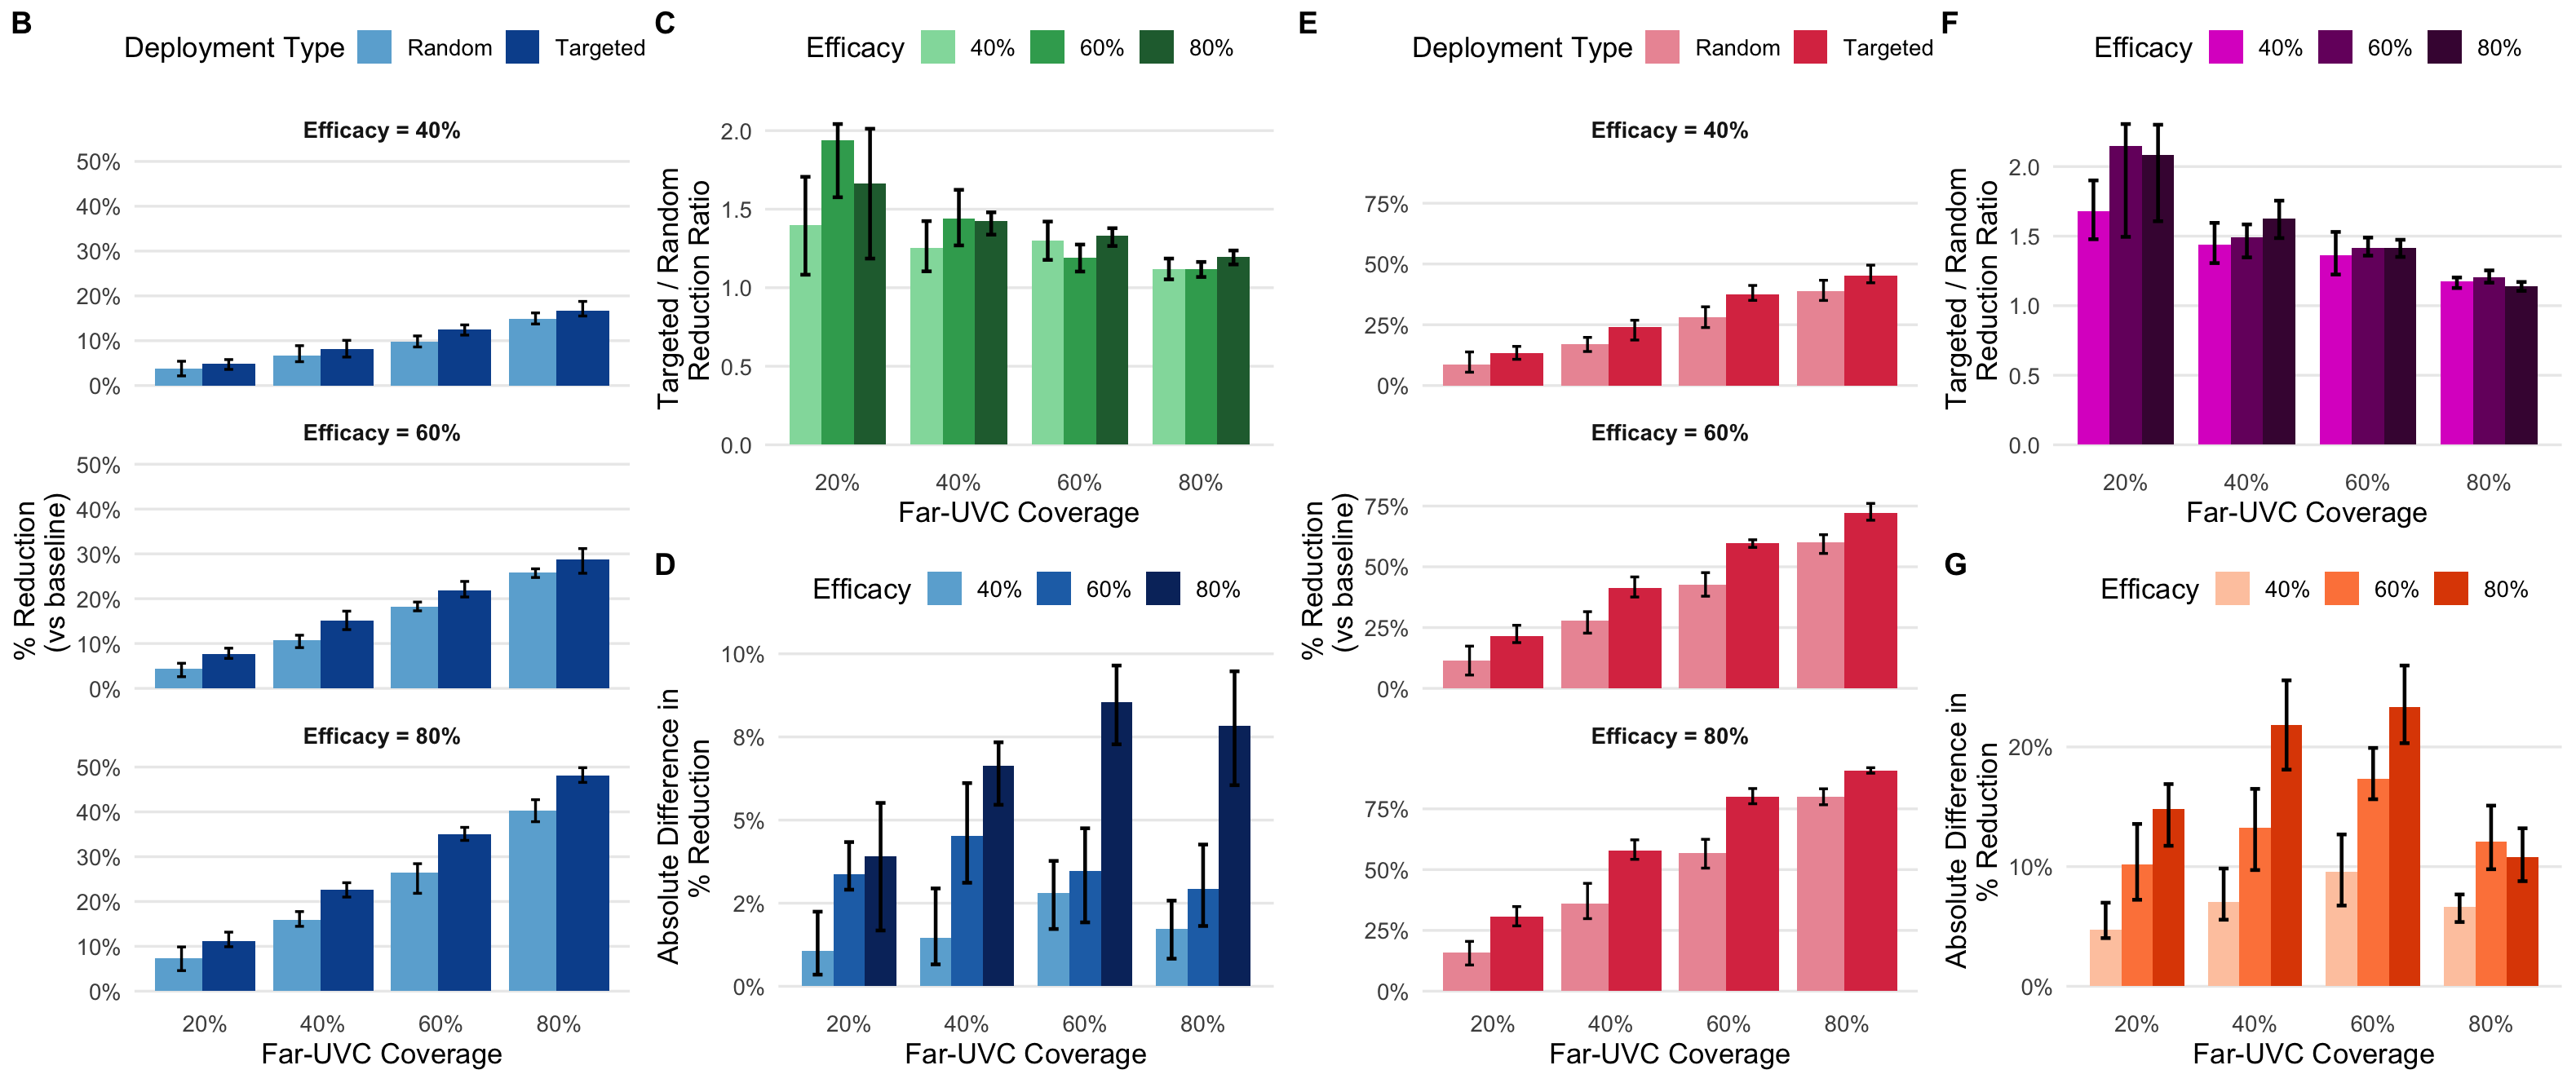

Source code (R):
library(dplyr)
library(purrr)
library(tibble)
library(tidyr)
library(ggplot2)
library(viridis)
library(cowplot)
library(helios)


dir_sim <- "/Users/geethaj/documents/helios_files/figure_3_simulations"
files <- list.files(path = dir_sim, pattern = "\\.rds$", full.names = TRUE)

read_simulation <- function(filepath) {
  sim <- readRDS(filepath)
  dt <- sim$parameters$dt
  N  <- sim$parameters$human_population
  
  sim$simulation %>%
    mutate(
      days      = timestep * dt,
      year      = floor(days / 365) + 1,
      filename  = basename(filepath),
      archetype = sim$parameters$archetype_label,
      coverage  = sim$parameters$coverage,
      efficacy  = sim$parameters$efficacy,
      coverage_type = sim$parameters$far_uvc_joint_coverage_type
    ) %>%
    group_by(year, filename, archetype, coverage, efficacy, coverage_type) %>%
    summarise(
      annualized_incidence = sum(E_new, na.rm = TRUE) / N,
      .groups = "drop"
    )
}

all_sims <- map_dfr(files, read_simulation)

metrics <- all_sims %>%
  mutate(window = case_when(
    year %in% 5:7   ~ "baseline",
    year %in% 15:17 ~ "post",
    TRUE ~ NA_character_
  )) %>%
  filter(!is.na(window)) %>%
  group_by(filename, archetype, coverage, efficacy, coverage_type, window) %>%
  summarise(
    mean_annualized_incidence = mean(annualized_incidence, na.rm = TRUE),
    .groups = "drop"
  )

# % reduction per run
reductions <- metrics %>%
  pivot_wider(
    names_from = window,
    values_from = mean_annualized_incidence,
    names_glue = "mean_annualized_incidence_{window}"
  ) %>%
  mutate(
    pct_reduction_incidence =
      (mean_annualized_incidence_baseline - mean_annualized_incidence_post) /
      mean_annualized_incidence_baseline
  )

# pairing targeted and random indv runs
reductions_paired <- reductions %>%
  group_by(archetype, coverage, efficacy, coverage_type) %>%
  mutate(run_id = row_number()) %>%
  pivot_wider(
    id_cols = c(archetype, coverage, efficacy, run_id),
    names_from = coverage_type,
    values_from = pct_reduction_incidence
  ) %>%
  filter(!is.na(random), !is.na(targeted_riskiness)) %>%
  mutate(
    diff_inc  = targeted_riskiness - random,
    ratio_inc = targeted_riskiness / pmax(random, 1e-9)
  ) %>%
  filter(ratio_inc > 0 & ratio_inc < 9)

summary(reductions_paired$diff_inc)
summary(reductions_paired$ratio_inc)

#Panel B: % reduction in annualized incidence - SC2
panel_b_summary <- reductions %>%
  filter(archetype == "sars_cov_2",
         efficacy %in% c(0.4, 0.6, 0.8),
         coverage %in% c(0.2, 0.4, 0.6, 0.8)) %>%
  group_by(efficacy, coverage, coverage_type) %>%
  summarise(
    mean_reduction = mean(pct_reduction_incidence, na.rm = TRUE),
    low = quantile(pct_reduction_incidence, 0.05, na.rm = TRUE),
    hi  = quantile(pct_reduction_incidence, 0.95, na.rm = TRUE),
    .groups = "drop"
  ) %>%
  mutate(
    efficacy_label = paste0("Efficacy = ", percent(efficacy, accuracy = 1)),
    coverage_label = percent(coverage, accuracy = 1)
  )

dodge <- position_dodge(width = 0.8)

panel_b <- ggplot(panel_b_summary,
                  aes(x = factor(coverage_label),
                      y = mean_reduction,
                      fill = coverage_type,
                      group = coverage_type)) +
  geom_col(position = dodge, width = 0.9) +
  geom_errorbar(aes(ymin = low, ymax = hi),
                position = dodge, width = 0.15, color = "black", linewidth = 0.6) +
  facet_wrap(~ efficacy_label, ncol = 1) +
  scale_fill_manual(
    values = c("random" = "#6BAED6", "targeted_riskiness" = "#08519C"),
    labels = c("random" = "Random", "targeted_riskiness" = "Targeted")
  ) +
  scale_y_continuous(labels = percent_format(accuracy = 1)) +
  labs(x = "Far-UVC Coverage",
       y = "% Reduction \n (vs baseline)",
       fill = "Deployment Type") +
  theme_minimal(base_size = 13) +
  theme(legend.position = "top",
        panel.grid.minor = element_blank(),
        panel.grid.major.x = element_blank(),
        strip.text = element_text(face = "bold"))

panel_b


# Panel C:  Relative Extra Impact of Targeted vs Random - SC2

panel_c_summary <- reductions_paired %>%
  filter(archetype =="sars_cov_2",
         efficacy %in% c(0.4, 0.6, 0.8),
         coverage %in% c(0.2, 0.4, 0.6, 0.8)) %>%
  group_by(coverage, efficacy) %>%
  summarise(
    mean_rel_impact = mean(ratio_inc, na.rm = TRUE),
    low  = quantile(ratio_inc, 0.25, na.rm = TRUE),
    high = quantile(ratio_inc, 0.75, na.rm = TRUE),
    .groups = "drop"
  ) %>%
  mutate(
    coverage_label = percent(coverage, accuracy = 1),
    efficacy_label = paste0(percent(efficacy, accuracy = 1), " Efficacy")
  )

panel_c <- ggplot(panel_c_summary,
                  aes(x = factor(coverage_label),
                      y = mean_rel_impact,
                      fill = factor(efficacy))) +
  geom_col(position = dodge, width = 0.8) +
  geom_errorbar(aes(ymin = low, ymax = high),
                position = dodge, width = 0.25, color = "black", linewidth = 0.8) +
  scale_fill_manual(
    values = c("0.4" = "#92dbaa", "0.6" = "#38a85e", "0.8" = "#246b3c"),
    labels = c("40%", "60%", "80%"),
    name = "Efficacy"
  ) +
  labs(
    x = "Far-UVC Coverage",
    y = "Targeted / Random \n Reduction Ratio",  ) +
  theme_minimal(base_size = 13) +
  theme(
    legend.position = "top",
    panel.grid.minor = element_blank(),
    panel.grid.major.x = element_blank(),
    strip.text = element_text(face = "bold")
  )

panel_c

#Panel D: Absolute Differences b/w random and Targeted - SC2

panel_d_summary <- reductions_paired %>%
  filter(archetype == "sars_cov_2",
         efficacy %in% c(0.4, 0.6, 0.8),
         coverage %in% c(0.2, 0.4, 0.6, 0.8)) %>%
  group_by(coverage, efficacy) %>%
  summarise(
    mean_diff = mean(diff_inc, na.rm = TRUE),
    low  = quantile(diff_inc, 0.25, na.rm = TRUE),
    high = quantile(diff_inc, 0.75, na.rm = TRUE),
    .groups = "drop"
  ) %>%
  mutate(
    coverage_label = percent(coverage, accuracy = 1),
    efficacy_label = paste0(percent(efficacy, accuracy = 1), " Efficacy")
  )

panel_d <- ggplot(panel_d_summary,
                  aes(x = factor(coverage_label),
                      y = mean_diff,
                      fill = factor(efficacy))) +
  geom_col(position = dodge, width = 0.8) +
  geom_errorbar(aes(ymin = low, ymax = high),
                position = dodge, width = 0.25, color = "black", linewidth = 0.8) +
  scale_fill_manual(
    values = c("0.4" = "#6BAED6", "0.6" = "#2171B5", "0.8" = "#08306B"),
    labels = c("40%", "60%", "80%"),
    name = "Efficacy"
  ) +
  scale_y_continuous(labels = percent_format(accuracy = 1)) +
  labs(
    x = "Far-UVC Coverage",
    y = "Absolute Difference in\n  % Reduction",
  ) +
  theme_minimal(base_size = 13) +
  theme(
    legend.position = "top",
    panel.grid.minor = element_blank(),
    panel.grid.major.x = element_blank(),
    strip.text = element_text(face = "bold")
  )

panel_d


#Panel E: % reduction in annualized incidence - flu
panel_e_summary <- reductions %>%
  filter(archetype == "flu",
         efficacy %in% c(0.4, 0.6, 0.8),
         coverage %in% c(0.2, 0.4, 0.6, 0.8)) %>%
  group_by(efficacy, coverage, coverage_type) %>%
  summarise(
    mean_reduction = mean(pct_reduction_incidence, na.rm = TRUE),
    low = quantile(pct_reduction_incidence, 0.05, na.rm = TRUE),
    hi  = quantile(pct_reduction_incidence, 0.95, na.rm = TRUE),
    .groups = "drop"
  ) %>%
  mutate(
    efficacy_label = paste0("Efficacy = ", percent(efficacy, accuracy = 1)),
    coverage_label = percent(coverage, accuracy = 1)
  )

dodge <- position_dodge(width = 0.8)

panel_e <- ggplot(panel_e_summary,
                  aes(x = factor(coverage_label),
                      y = mean_reduction,
                      fill = coverage_type,
                      group = coverage_type)) +
  geom_col(position = dodge, width = 0.9) +
  geom_errorbar(aes(ymin = low, ymax = hi),
                position = dodge, width = 0.15, color = "black", linewidth = 0.6) +
  facet_wrap(~ efficacy_label, ncol = 1) +
  scale_fill_manual(
    values = c("random" = "#EC98A4", "targeted_riskiness" = "#DB3951"),
    labels = c("random" = "Random", "targeted_riskiness" = "Targeted")
  ) +
  scale_y_continuous(labels = percent_format(accuracy = 1)) +
  labs(x = "Far-UVC Coverage",
       y = "% Reduction \n (vs baseline)",
       fill = "Deployment Type") +
  theme_minimal(base_size = 13) +
  theme(legend.position = "top",
        panel.grid.minor = element_blank(),
        panel.grid.major.x = element_blank(),
        strip.text = element_text(face = "bold"))

panel_e


#Panel F : Ratio of reduction - flu

panel_f_summary <- reductions_paired %>%
  filter(archetype == "flu", 
         efficacy %in% c(0.4, 0.6, 0.8),
         coverage %in% c(0.2, 0.4, 0.6, 0.8)) %>%
  group_by(coverage, efficacy) %>%
  summarise(
    mean_rel_impact = mean(ratio_inc, na.rm = TRUE),
    low  = quantile(ratio_inc, 0.25, na.rm = TRUE),
    high = quantile(ratio_inc, 0.75, na.rm = TRUE),
    .groups = "drop"
  ) %>%
  mutate(
    coverage_label = percent(coverage, accuracy = 1),
    efficacy_label = paste0(percent(efficacy, accuracy = 1), " Efficacy")
  )

panel_f <- ggplot(panel_f_summary,
                  aes(x = factor(coverage_label),
                      y = mean_rel_impact,
                      fill = factor(efficacy))) +
  geom_col(position = dodge, width = 0.8) +
  geom_errorbar(aes(ymin = low, ymax = high),
                position = dodge, width = 0.25, color = "black", linewidth = 0.8) +
  scale_fill_manual(
    values = c("0.4" = "#DC2ECA", "0.6" = "#77146d", "0.8" = "#460c40"),
    labels = c("40%", "60%", "80%"),
    name = "Efficacy"
  ) +
  labs(
    x = "Far-UVC Coverage",
    y = "Targeted / Random \n Reduction Ratio",  ) +
  theme_minimal(base_size = 13) +
  theme(
    legend.position = "top",
    panel.grid.minor = element_blank(),
    panel.grid.major.x = element_blank(),
    strip.text = element_text(face = "bold")
  )

panel_f


#Panel G: Absolute Difference - flu
panel_g_summary <- reductions_paired %>%
  filter(archetype == "flu",
         efficacy %in% c(0.4, 0.6, 0.8),
         coverage %in% c(0.2, 0.4, 0.6, 0.8)) %>%
  group_by(coverage, efficacy) %>%
  summarise(
    mean_diff = mean(diff_inc, na.rm = TRUE),
    low  = quantile(diff_inc, 0.25, na.rm = TRUE),
    high = quantile(diff_inc, 0.75, na.rm = TRUE),
    .groups = "drop"
  ) %>%
  mutate(
    coverage_label = percent(coverage, accuracy = 1),
    efficacy_label = paste0(percent(efficacy, accuracy = 1), " Efficacy")
  )

panel_g <- ggplot(panel_g_summary,
                  aes(x = factor(coverage_label),
                      y = mean_diff,
                      fill = factor(efficacy))) +
  geom_col(position = dodge, width = 0.8) +
  geom_errorbar(aes(ymin = low, ymax = high),
                position = dodge, width = 0.25, color = "black", linewidth = 0.8) +
  scale_fill_manual(
    values = c("0.4" = "#fec9ae", "0.6" = "#fd8549", "0.8" = "#df4b01"),
    labels = c("40%", "60%", "80%"),
    name = "Efficacy"
  ) +
  scale_y_continuous(labels = percent_format(accuracy = 1)) +
  labs(
    x = "Far-UVC Coverage",
    y = "Absolute Difference in \n % Reduction",
  ) +
  theme_minimal(base_size = 13) +
  theme(
    legend.position = "top",
    panel.grid.minor = element_blank(),
    panel.grid.major.x = element_blank(),
    strip.text = element_text(face = "bold")
  )

panel_g

#Combined Plots
#SC2

right_column <- plot_grid(
  panel_c, 
  panel_d, 
  ncol = 1, 
  labels = c("C", "D") 
)

combined_sc2_plot <- plot_grid(
  panel_b, 
  right_column, 
  ncol = 2,
  labels = c("B", ""),
)

combined_sc2_plot
#Combined Flu
right_column <- plot_grid(
  panel_f, 
  panel_g, 
  ncol = 1, 
  labels = c("F", "G") # Label them here
)

combined_flu_plot <- plot_grid(
  panel_e, 
  right_column, 
  ncol = 2,
  labels = c("E", "") 
)

combined_flu_plot



complete_combined_plot <- plot_grid (combined_sc2_plot, combined_flu_plot, ncol = 2)
complete_combined_plot
